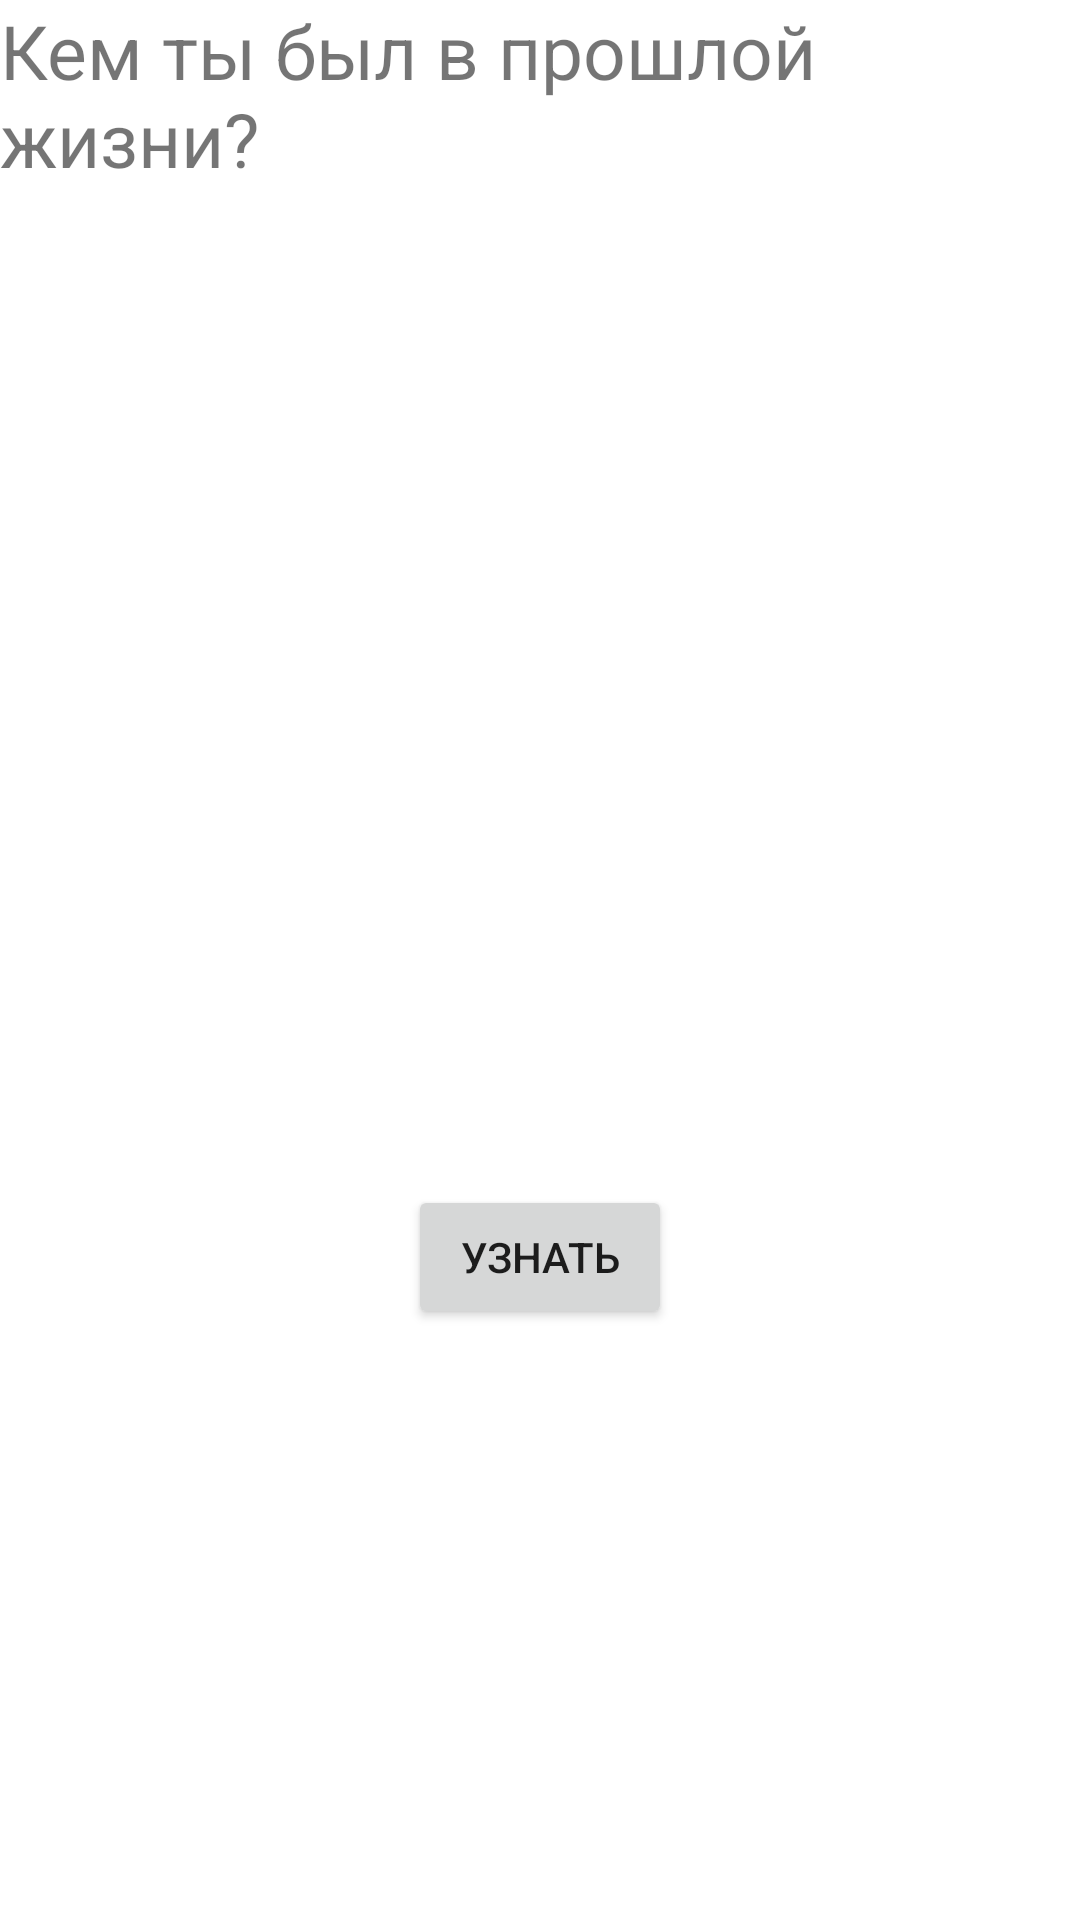

Produce the Android XML layout that renders to this screen, including the resource entries it uses.
<!-- AndroidManifest.xml: application theme Theme.FunnyEsoterics -->
<!-- res/layout/fragment_animal.xml -->
<?xml version="1.0" encoding="utf-8"?>
<androidx.constraintlayout.widget.ConstraintLayout
    xmlns:android="http://schemas.android.com/apk/res/android"
    xmlns:app="http://schemas.android.com/apk/res-auto"
    xmlns:tools="http://schemas.android.com/tools"
    android:layout_width="match_parent"
    android:layout_height="match_parent"
    tools:context=".AnimalFragment">

    <TextView
        android:id="@+id/past_life_text_view"
        android:text="@string/past_life"
        android:textSize="25sp"
        android:layout_width="match_parent"
        android:layout_height="wrap_content"
        tools:ignore="MissingConstraints" />

    <ImageView
        android:id="@+id/animal_image_view"
        android:layout_width="150dp"
        android:layout_height="150dp"
        app:layout_constraintBottom_toBottomOf="parent"
        app:layout_constraintEnd_toEndOf="parent"
        app:layout_constraintStart_toStartOf="parent"
        app:layout_constraintTop_toTopOf="parent"/>

    <Button
        android:id="@+id/randomize_button"
        android:layout_width="wrap_content"
        android:layout_height="wrap_content"
        android:text="@string/random"
        app:layout_constraintEnd_toEndOf="parent"
        app:layout_constraintStart_toStartOf="parent"
        app:layout_constraintTop_toBottomOf="@id/animal_image_view" />
</androidx.constraintlayout.widget.ConstraintLayout>
<!-- resources referenced by this layout -->
<resources>
  <string name="past_life">Кем ты был в прошлой жизни?</string>
  <string name="random">Узнать</string>
  <style name="Theme.FunnyEsoterics" parent="Theme.MaterialComponents.DayNight.DarkActionBar">
          
          <item name="colorPrimary">@color/purple_500</item>
          <item name="colorPrimaryVariant">@color/purple_700</item>
          <item name="colorOnPrimary">@color/white</item>
          
          <item name="colorSecondary">@color/teal_200</item>
          <item name="colorSecondaryVariant">@color/teal_700</item>
          <item name="colorOnSecondary">@color/black</item>
          
          <item name="android:statusBarColor" tools:targetApi="l">?attr/colorPrimaryVariant</item>
          
      </style>
  <!-- not gathered from this repository: default colours our renderer supplied (Android Studio template values) -->
  <color name="purple_500">#FF6200EE</color>
  <color name="purple_700">#FF3700B3</color>
  <color name="teal_200">#FF03DAC5</color>
  <color name="teal_700">#FF018786</color>
  <color name="black">#FF000000</color>
  <color name="white">#FFFFFFFF</color>
</resources>
